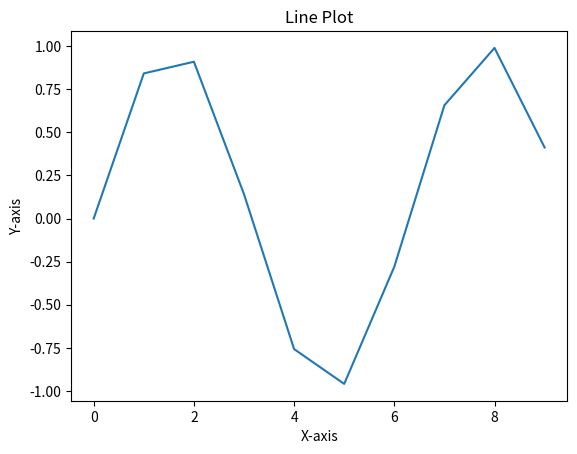

Here is the Python script that generated this plot:
# Set up
import matplotlib.pyplot as plt
import numpy as np

# Basic Plots
# Line Plots
x = np.arange(0,10)
y = np.sin(x)

plt.plot(x,y)
plt.title("Line Plot")
plt.xlabel("X-axis")
plt.ylabel("Y-axis")
plt.savefig('line_plot_example.svg')
